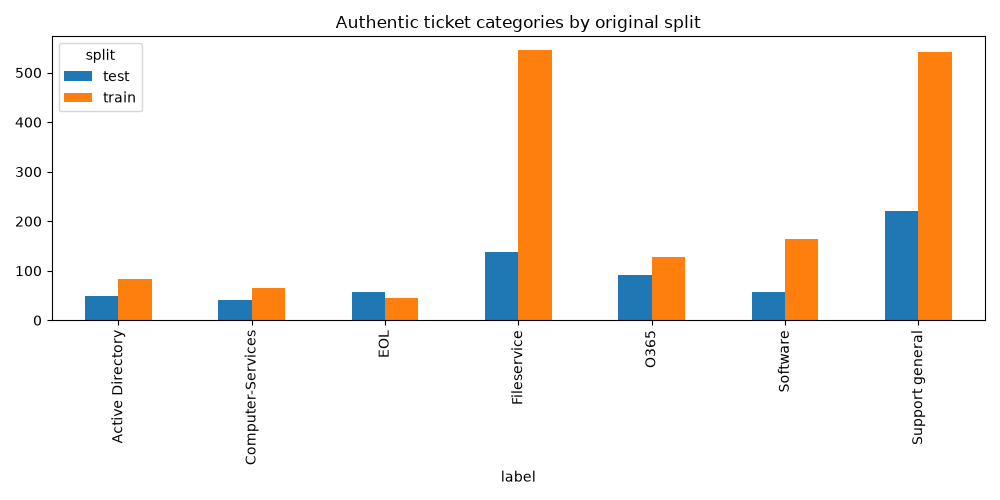

The table this chart was drawn from, first rows:
label, test, train
Active Directory, 49, 84
Computer-Services, 41, 65
EOL, 58, 45
Fileservice, 138, 546
O365, 92, 127
Software, 58, 164
Support general, 221, 541
